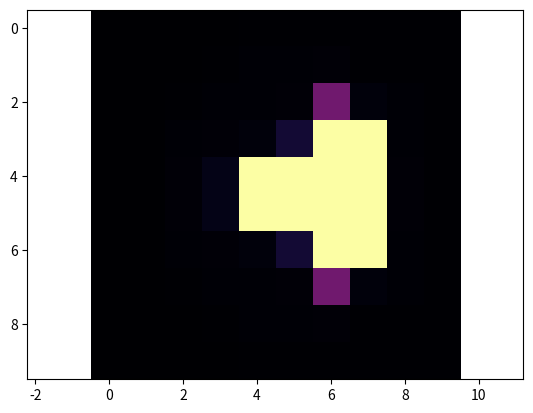

Reproduce this figure in Python.
import matplotlib.pyplot as plt 
from numpy import linspace, array, zeros, savetxt

number_pixels = 10
number_iterations = 200

image = zeros((number_pixels, number_pixels), dtype=int)

for i, real in enumerate(linspace(-2.5, 1, number_pixels)):
    for j, imag in enumerate(linspace(-1.5, 1.5, number_pixels)):
        z = 0
        c = real + 1j * imag
        for k in range(number_iterations):
            z = z**2 + c
            if z.real**2+z.imag**2 > 4:
                image[j, i] = k
                break
        else: 
            image[j, i] = number_iterations

savetxt("check.txt", image, fmt="%i")


plt.imshow(image, cmap="inferno")
plt.axis("equal")
plt.show()
